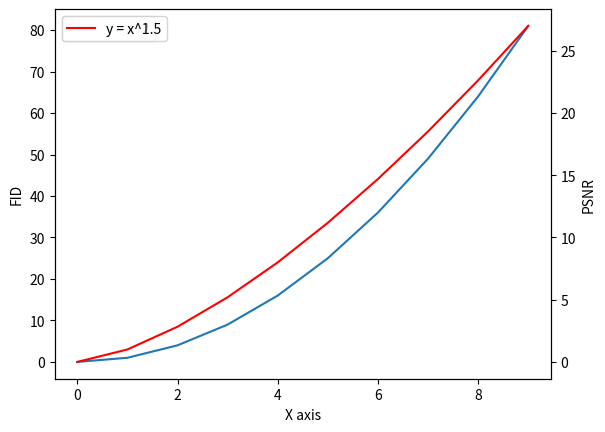

Write the Python code that produced this figure.
import matplotlib.pyplot as plt
 
# 示例数据
x = range(10)
y1 = [i**2 for i in x]
y2 = [i**1.5 for i in x]
 
fig, ax1 = plt.subplots()
 
# 绘制第一个纵坐标
ax1.plot(x, y1, label='y = x^2')
ax1.set_xlabel('X axis')
ax1.set_ylabel('FID')
ax1.legend(loc='best')
 
# 创建第二个纵坐标
ax2 = ax1.twinx()
# 绘制第二个纵坐标
ax2.plot(x, y2, color='red', label='y = x^1.5')
ax2.set_ylabel('PSNR')
ax2.legend(loc='best')
 
plt.show()